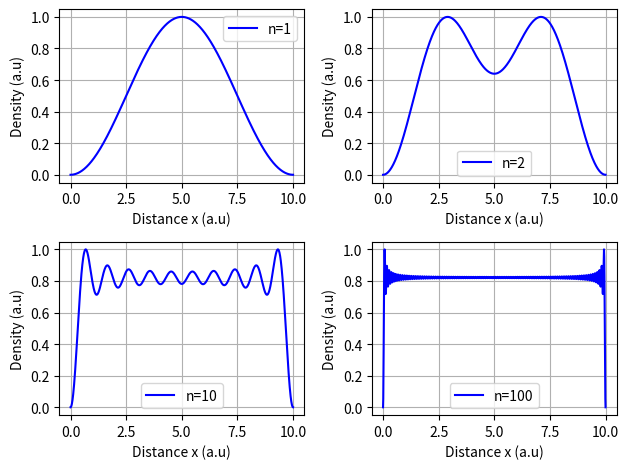

This figure's Python source:
# -*- coding: utf-8 -*-
"""
Created on Fri Nov 24 17:20:34 2023

@author: Owner
"""

import numpy as np 
import matplotlib.pyplot as plt 

plt.close('all')
L=10
x=np.linspace(0, L, 1000)

def density(n):
    den=0
    for i in range(n+1):
        den+=(2/L)*(np.sin(i*np.pi*x/L))**2
    return den

def norm(f):
    return f/max(f)

n1=norm(density(1))
n2=norm(density(2))
n3=norm(density(10))
n4=norm(density(100))

plt.figure()
plt.subplot(221)
plt.plot(x, n1, "b", label="n=1")
plt.ylabel("Density (a.u)")
plt.xlabel("Distance x (a.u)")
plt.legend()
plt.grid()

plt.subplot(222)
plt.plot(x, n2, "b", label="n=2")
plt.ylabel("Density (a.u)")
plt.xlabel("Distance x (a.u)")
plt.legend()
plt.grid()

plt.subplot(223)
plt.plot(x, n3, "b", label="n=10")
plt.ylabel("Density (a.u)")
plt.xlabel("Distance x (a.u)")
plt.legend()
plt.grid()

plt.subplot(224)
plt.plot(x, n4, "b", label="n=100")
plt.ylabel("Density (a.u)")
plt.xlabel("Distance x (a.u)")
plt.legend()
plt.grid()
plt.tight_layout()